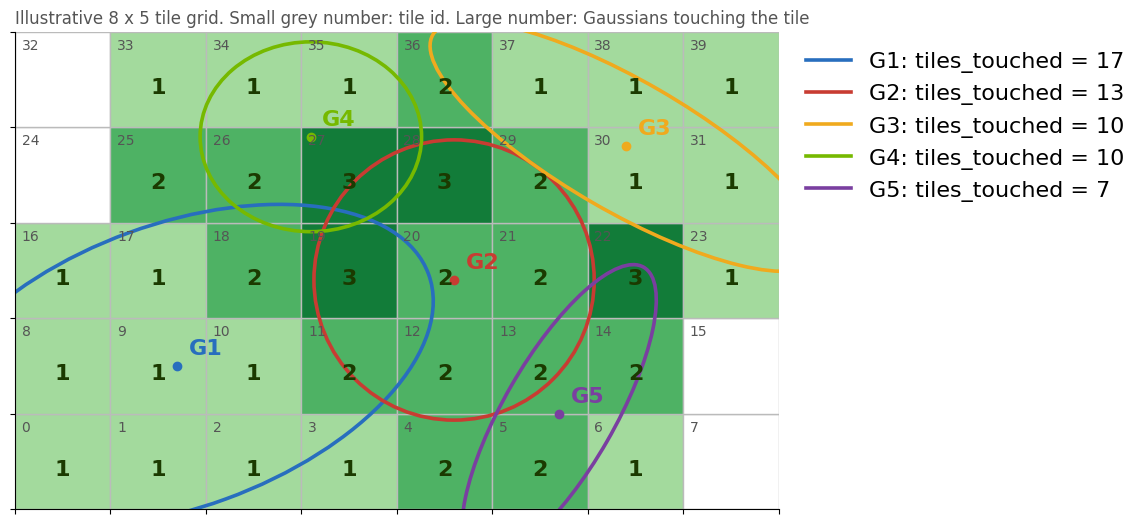

Write the Python code that produced this figure. (Note: this script raises an exception after producing the figure.)
# Matplotlib figures for sections/s05.tex (slides 1, 3, 7). Run from Slides_EN_67.
import math
import numpy as np
import matplotlib
matplotlib.use("Agg")
import matplotlib.pyplot as plt
from matplotlib.patches import Ellipse, Rectangle

plt.rcParams['pdf.fonttype'] = 42
plt.rcParams['font.family'] = 'DejaVu Sans'
plt.rcParams['font.size'] = 16

CUDA, SADGS, GAUSS, PY, SEC = '#76B900', '#C83C32', '#286EBE', '#F0AA1E', '#555555'


def cov_inv(s1, s2, ang_deg):
    th = math.radians(ang_deg)
    R = np.array([[math.cos(th), -math.sin(th)], [math.sin(th), math.cos(th)]])
    S = R @ np.diag([s1 ** 2, s2 ** 2]) @ R.T
    return np.linalg.inv(S)


def touched_tiles(c, s1, s2, ang, alpha, gx, gy, n=40):
    """Tiles (i=col, j=row) hit by the level set alpha*G >= 1/255, t = 2 ln(255 alpha), mult = 1."""
    t = 2.0 * math.log(255.0 * alpha)
    Si = cov_inv(s1, s2, ang)
    out = []
    for j in range(gy):
        for i in range(gx):
            xs = np.linspace(i, i + 1, n)
            ys = np.linspace(j, j + 1, n)
            X, Y = np.meshgrid(xs, ys)
            d = np.stack([X - c[0], Y - c[1]], -1)
            m = np.einsum('...i,ij,...j->...', d, Si, d)
            if (m <= t).any():
                out.append((i, j))
    return out


# ---------- Figure s05_1: tile grid with tiles_touched ----------
def fig1():
    gx, gy = 8, 5
    gauss = [
        # name, center (tile units), sigma1, sigma2, angle (deg), alpha
        ('G1', (1.7, 1.5), 0.85, 0.45, 20, 0.90),
        ('G2', (4.6, 2.4), 0.45, 0.45, 0, 0.80),
        ('G3', (6.4, 3.8), 0.75, 0.22, -30, 0.50),
        ('G4', (3.1, 3.9), 0.35, 0.30, 0, 0.95),
        ('G5', (5.7, 1.0), 0.55, 0.18, 60, 0.70),
    ]
    counts = np.zeros((gy, gx), dtype=int)
    info = []
    for name, c, s1, s2, ang, a in gauss:
        tl = touched_tiles(c, s1, s2, ang, a, gx, gy)
        for i, j in tl:
            counts[j, i] += 1
        info.append((name, len(tl)))

    fig, ax = plt.subplots(figsize=(12, 6.2))
    cmap = plt.get_cmap('Greens')
    for j in range(gy):
        for i in range(gx):
            k = counts[j, i]
            face = cmap(0.15 + 0.22 * k) if k > 0 else '#FFFFFF'
            ax.add_patch(Rectangle((i, j), 1, 1, facecolor=face, edgecolor='#BBBBBB', lw=1))
            tau = j * gx + i
            ax.text(i + 0.07, j + 0.93, f'{tau}', fontsize=10, color=SEC, va='top')
            if k > 0:
                ax.text(i + 0.5, j + 0.42, f'{k}', fontsize=16, ha='center', va='center',
                        color='#1B3A00', fontweight='bold')
    colors = [GAUSS, SADGS, PY, CUDA, '#7A3FA0']
    for (name, c, s1, s2, ang, a), col in zip(gauss, colors):
        t = 2.0 * math.log(255.0 * a)
        w = 2 * math.sqrt(t) * s1
        h = 2 * math.sqrt(t) * s2
        ax.add_patch(Ellipse(c, w, h, angle=ang, fill=False, edgecolor=col, lw=2.6))
        ax.plot(*c, marker='o', color=col, ms=6)
        ax.text(c[0] + 0.12, c[1] + 0.12, name, color=col, fontsize=16, fontweight='bold')
    handles = [plt.Line2D([0], [0], color=col, lw=2.6,
                          label=f'{n}: tiles_touched = {k}') for (n, k), col in zip(info, colors)]
    ax.legend(handles=handles, loc='upper left', bbox_to_anchor=(1.01, 1.0), frameon=False, fontsize=16)
    ax.set_xlim(0, gx)
    ax.set_ylim(0, gy)
    ax.set_aspect('equal')
    ax.set_xticks(range(gx + 1))
    ax.set_yticks(range(gy + 1))
    ax.set_xticklabels([])
    ax.set_yticklabels([])
    ax.set_title('Illustrative 8 x 5 tile grid. Small grey number: tile id. Large number: Gaussians touching the tile',
                 fontsize=12, color=SEC, loc='left')
    for s in ['top', 'right']:
        ax.spines[s].set_visible(False)
    fig.savefig('figs/s05_1.pdf', bbox_inches='tight')
    plt.close(fig)
    print('s05_1', info)


# ---------- Figure s05_3: prefix sum table ----------
def fig3():
    rows = [
        ('0', 'A', '4', '4', '0'),
        ('1', 'B', '1', '5', '4'),
    ]
    fig, ax = plt.subplots(figsize=(12, 6.2))
    ax.axis('off')
    col_labels = ['i', 'Gaussian', 'tiles_touched[i]', 'offset[i] (inclusive)', 'off_i (exclusive)']
    tbl = ax.table(cellText=rows, colLabels=col_labels, loc='upper center', cellLoc='center',
                   colWidths=[0.1, 0.16, 0.24, 0.26, 0.24])
    tbl.auto_set_font_size(False)
    tbl.set_fontsize(18)
    tbl.scale(1, 2.6)
    for (r, c), cell in tbl.get_celld().items():
        cell.set_edgecolor('#AAAAAA')
        if r == 0:
            cell.set_facecolor(GAUSS)
            cell.get_text().set_color('white')
            cell.get_text().set_fontweight('bold')
        elif c == 2:
            cell.set_facecolor('#E6F2CC')
        elif c == 3:
            cell.set_facecolor('#E6EEF8')
        else:
            cell.set_facecolor('white')
    ax.text(0.5, 0.12, 'L = num_rendered = offset[P-1] = 4 + 1 = 5 (key/value pairs)',
            transform=ax.transAxes, ha='center', fontsize=20, color=SADGS, fontweight='bold')
    ax.text(0.5, 0.02, 'Illustrative two-Gaussian batch, P = 2',
            transform=ax.transAxes, ha='center', fontsize=14, color=SEC)
    fig.savefig('figs/s05_3.pdf', bbox_inches='tight')
    plt.close(fig)


# ---------- Figure s05_7: sorted keys and ranges ----------
def fig7():
    keys_rows = [
        ('0', '0', '1.0', 'B', '0x000000003F800000'),
        ('1', '0', '2.0', 'A', '0x0000000040000000'),
        ('2', '1', '2.0', 'A', '0x0000000140000000'),
        ('3', '2', '2.0', 'A', '0x0000000240000000'),
        ('4', '3', '2.0', 'A', '0x0000000340000000'),
    ]
    range_rows = [
        ('0', '[0, 2)', '2', 'B, then A'),
        ('1', '[2, 3)', '1', 'A'),
        ('2', '[3, 4)', '1', 'A'),
        ('3', '[4, 5)', '1', 'A'),
    ]
    fig = plt.figure(figsize=(12, 6.2))
    ax1 = fig.add_axes([0.02, 0.55, 0.96, 0.36])
    ax2 = fig.add_axes([0.02, 0.02, 0.96, 0.36])
    for a in (ax1, ax2):
        a.axis('off')
    t1 = ax1.table(cellText=keys_rows,
                   colLabels=['sorted pos', 'tile tau', 'depth', 'Gaussian', 'key (hex)'],
                   loc='center', cellLoc='center', colWidths=[0.14, 0.13, 0.14, 0.15, 0.44])
    t2 = ax2.table(cellText=range_rows,
                   colLabels=['tile tau', 'ranges[tau]', 'count', 'Gaussians (front to back)'],
                   loc='center', cellLoc='center', colWidths=[0.16, 0.24, 0.16, 0.44])
    for t in (t1, t2):
        t.auto_set_font_size(False)
        t.set_fontsize(16)
        t.scale(1, 1.9)
        for (r, c), cell in t.get_celld().items():
            cell.set_edgecolor('#AAAAAA')
            if r == 0:
                cell.set_facecolor(GAUSS)
                cell.get_text().set_color('white')
                cell.get_text().set_fontweight('bold')
            else:
                cell.set_facecolor('white')
    ax1.set_title('Sorted key/value array: key = tau << 32 | bitcast(depth)', loc='left',
                  fontsize=15, color=SEC)
    ax2.set_title('identifyTileRanges output (end index exclusive)', loc='left', fontsize=15, color=SEC)
    fig.savefig('figs/s05_7.pdf', bbox_inches='tight')
    plt.close(fig)


if __name__ == '__main__':
    fig1()
    fig3()
    fig7()
